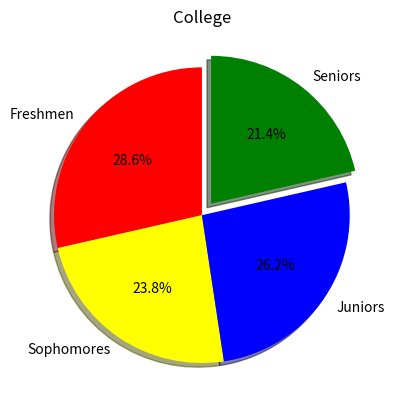

This chart was generated by the following Python code:
import matplotlib.pyplot as plt
import numpy as np

categories = ['Freshmen', 'Sophomores', 'Juniors', 'Seniors']
values = np.array([300, 250, 275, 225])
colors = ['red', 'yellow', 'blue', 'green']

plt.pie(values, labels=categories, autopct='%1.1f%%', colors=colors, explode=[0, 0, 0, 0.1], shadow=True, startangle=90)

plt.title('College')
plt.show()